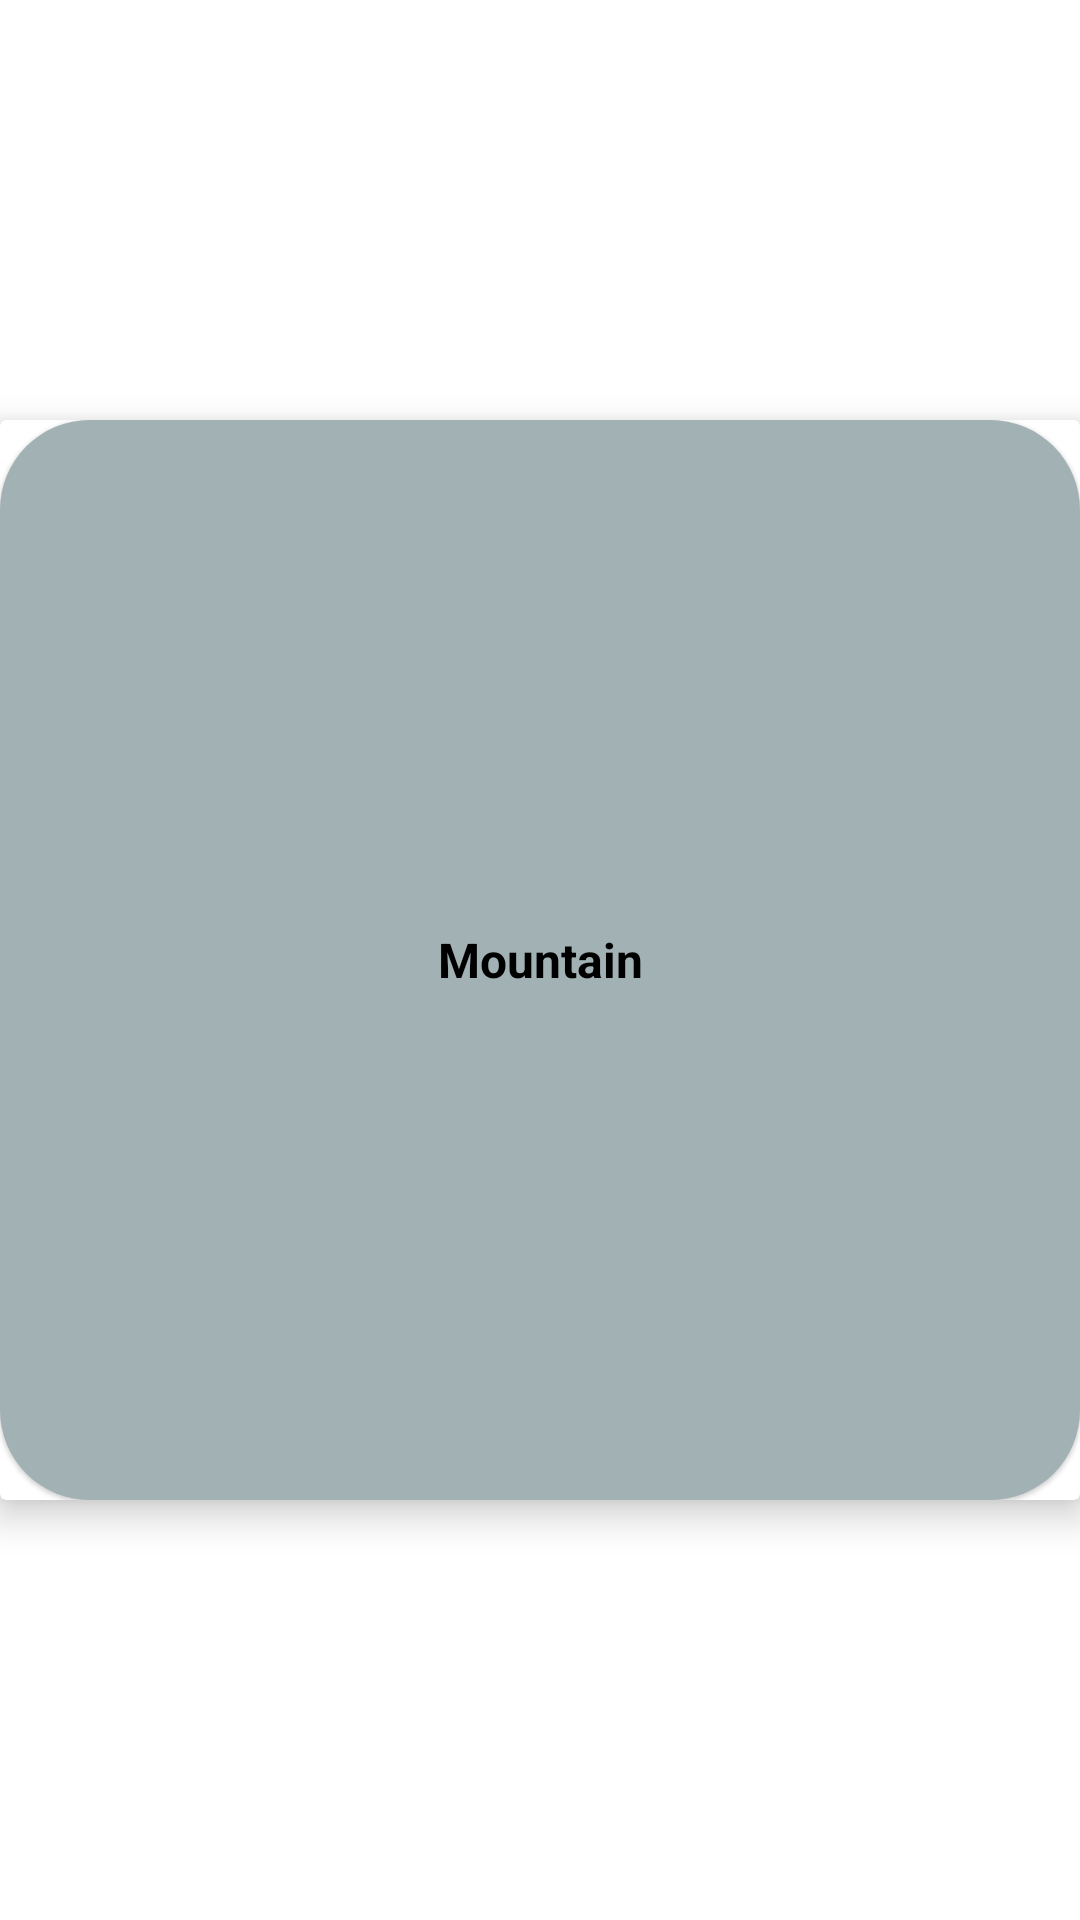

The Android layout XML behind this screen, and the referenced resources:
<!-- AndroidManifest.xml: application theme Theme.TravelSombrero -->
<!-- res/layout/default_luggage_recycler_row.xml -->
<androidx.constraintlayout.widget.ConstraintLayout
    xmlns:android="http://schemas.android.com/apk/res/android"
    xmlns:app="http://schemas.android.com/apk/res-auto"
    android:layout_width="match_parent"
    android:layout_margin="10dp"
    android:layout_gravity="center"
    android:layout_height="wrap_content">

<androidx.cardview.widget.CardView
    android:id="@+id/default_luggage_cardview"
    android:layout_width="0dp"
    android:layout_height="0dp"
    app:cardElevation="7dp"
    app:layout_constraintBottom_toBottomOf="parent"
    app:layout_constraintDimensionRatio="1:1"
    app:layout_constraintEnd_toEndOf="parent"
    app:layout_constraintStart_toStartOf="parent"
    app:layout_constraintTop_toTopOf="parent">


        <TextView
            android:id="@+id/activity_name"
            android:layout_width="match_parent"
            android:layout_height="match_parent"
            android:textAlignment="center"
            android:gravity="center"
            android:text="Mountain"
            android:textColor="#000000"
            android:textSize="16dp"
            android:textStyle="bold"
            android:translationZ="1dp"
            android:background="@drawable/rounded_activities"
            app:layout_constraintBottom_toBottomOf="parent"
            app:layout_constraintEnd_toEndOf="parent"
            app:layout_constraintHorizontal_bias="1.0"
            app:layout_constraintStart_toStartOf="parent"
            app:layout_constraintTop_toTopOf="parent"
            app:layout_constraintVertical_bias="0.0" />

</androidx.cardview.widget.CardView>
</androidx.constraintlayout.widget.ConstraintLayout>
<!-- resources referenced by this layout -->
<resources>
  <!-- drawable rounded_activities (drawable) -->
  <?xml version="1.0" encoding="utf-8"?>
  <shape xmlns:android="http://schemas.android.com/apk/res/android">
      <corners android:radius="30dp"></corners>
      <solid android:color="#A2B1B3"></solid>
  </shape>
  <style name="Theme.TravelSombrero" parent="Theme.MaterialComponents.DayNight.NoActionBar">
          
          <item name="colorPrimary">@color/teal_700</item>
          <item name="colorPrimaryVariant">#FFC107</item>
          <item name="colorOnPrimary">@color/white</item>
          
          <item name="colorSecondary">@color/teal_200</item>
          <item name="colorSecondaryVariant">@color/teal_700</item>
          <item name="colorOnSecondary">@color/black</item>
          
          <item name="android:statusBarColor" tools:targetApi="l">?attr/colorPrimaryVariant</item>
          
      </style>
  <color name="teal_700">#FF018786</color>
  <color name="white">#FFFFFFFF</color>
  <color name="teal_200">#FF03DAC5</color>
  <color name="black">#FF000000</color>
</resources>
